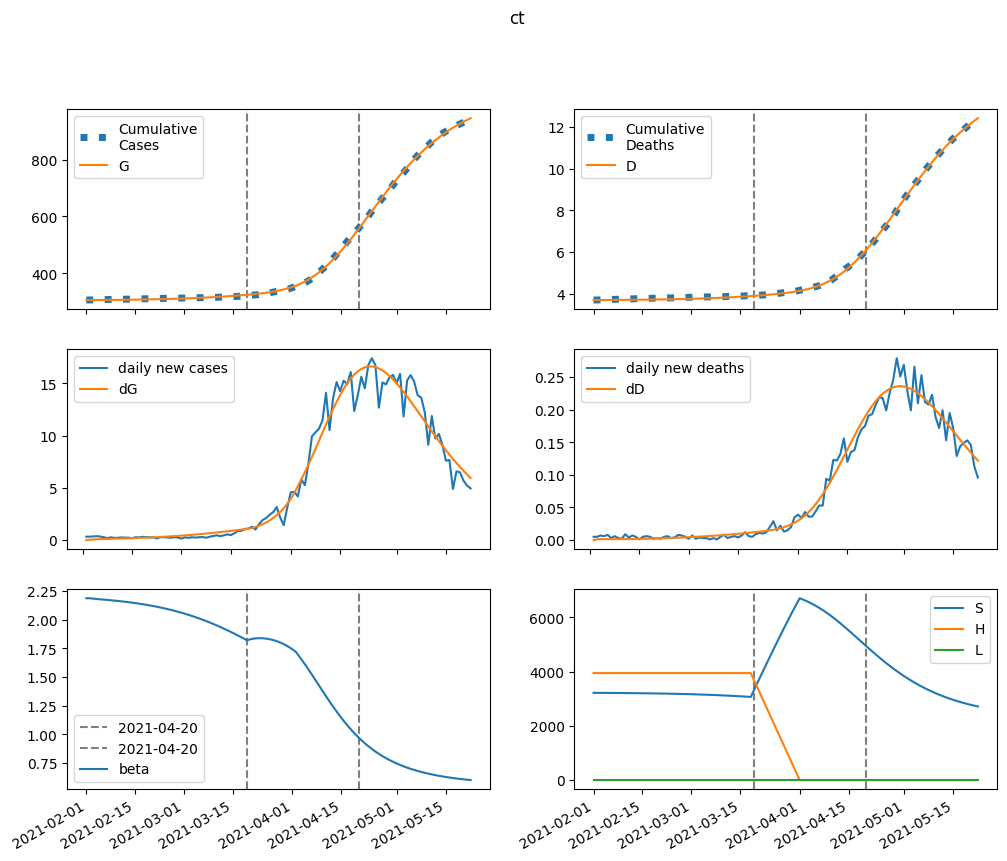

The data file committed next to this chart (first rows):
series, 2021-02-01, 2021-02-02, 2021-02-03, 2021-02-04, 2021-02-05, 2021-02-06, 2021-02-07, 2021-02-08, 2021-02-09, 2021-02-10, 2021-02-11, 2021-02-12, 2021-02-13, 2021-02-14, 2021-02-15, 2021-02-16, 2021-02-17, 2021-02-18, 2021-02-19, 2021-02-20, 2021-02-21, 2021-02-22, 2021-02-23
S, 3216543, 3215325, 3214280, 3213315, 3212372, 3211418, 3210430, 3209394, 3208298, 3207136, 3205900, 3204584, 3203183, 3201691, 3200102, 3198410, 3196610, 3194695, 3192658, 3190494, 3188195, 3185753, 3183162
E, 0.0, 1219, 2020, 2581, 3007, 3360, 3676, 3977, 4277, 4584, 4903, 5238, 5592, 5965, 6361, 6780, 7224, 7694, 8192, 8718, 9274, 9860, 10479
I, 665.5, 502.7, 416.3, 375.2, 361, 363, 375.2, 393.9, 417.1, 443.6, 472.8, 504.5, 538.6, 574.9, 613.5, 654.6, 698.3, 744.6, 793.7, 845.8, 900.9, 959.2, 1021
A, 3763, 3302, 3104, 3067, 3130, 3257, 3429, 3634, 3864, 4118, 4392, 4687, 5003, 5340, 5700, 6083, 6490, 6922, 7382, 7869, 8387, 8935, 9516
IH, 0.0, 29.72, 38.02, 38.52, 36.94, 35.48, 34.81, 35, 35.94, 37.46, 39.44, 41.79, 44.43, 47.34, 50.48, 53.86, 57.46, 61.3, 65.38, 69.71, 74.31, 79.18, 84.34
IN, 133.1, 260, 348.4, 415.4, 471, 521.2, 569.5, 618, 667.9, 720.2, 775.3, 833.7, 895.7, 961.6, 1032, 1106, 1186, 1270, 1360, 1455, 1556, 1664, 1778
D, 3701, 3701, 3702, 3704, 3705, 3706, 3708, 3709, 3710, 3712, 3713, 3715, 3716, 3718, 3720, 3722, 3724, 3726, 3728, 3731, 3734, 3736, 3739
R, 0.0, 467.3, 897, 1310, 1722, 2144, 2583, 3045, 3535, 4055, 4610, 5201, 5833, 6507, 7227, 7996, 8816, 9692, 10626, 11623, 12686, 13818, 15026
G, 305367, 305367, 305404, 305464, 305542, 305632, 305733, 305844, 305963, 306092, 306230, 306377, 306534, 306703, 306882, 307073, 307277, 307494, 307725, 307971, 308234, 308512, 308809
H, 3943599, 3943599, 3943599, 3943599, 3943599, 3943599, 3943599, 3943599, 3943599, 3943599, 3943599, 3943599, 3943599, 3943599, 3943599, 3943599, 3943599, 3943599, 3943599, 3943599, 3943599, 3943599, 3943599
L, 0.0, 0.0, 0.0, 0.0, 0.0, 0.0, 0.0, 0.0, 0.0, 0.0, 0.0, 0.0, 0.0, 0.0, 0.0, 0.0, 0.0, 0.0, 0.0, 0.0, 0.0, 0.0, 0.0
beta, 2.185, 2.185, 2.182, 2.179, 2.176, 2.173, 2.171, 2.168, 2.165, 2.162, 2.159, 2.155, 2.151, 2.147, 2.143, 2.139, 2.134, 2.129, 2.124, 2.118, 2.112, 2.106, 2.1
